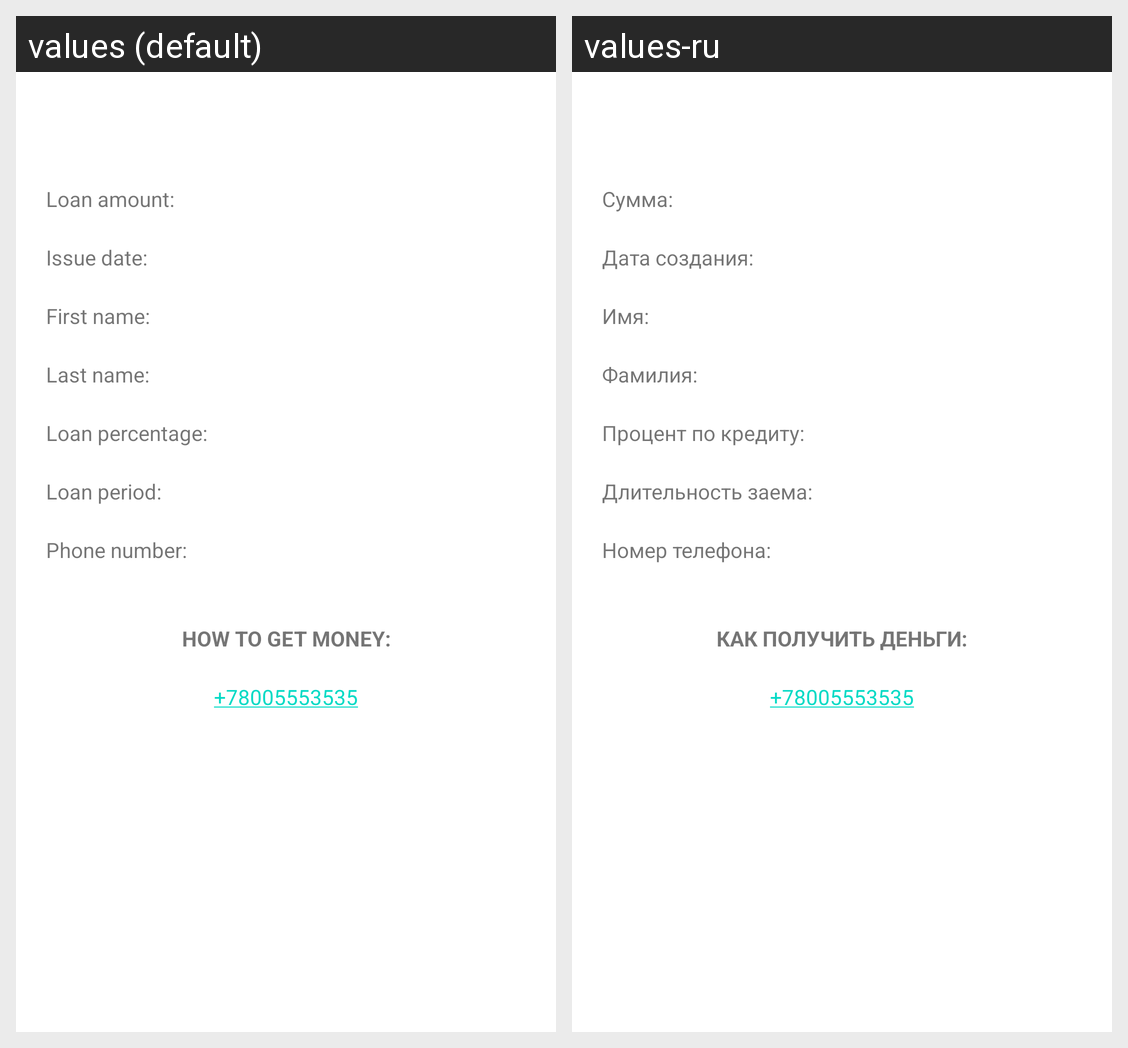

The Android screen above is rendered under two locales of the same app. Produce the string resources it draws, with the default and per-locale values.
Android screen res/layout/fragment_loan_details.xml rendered under 2 locales, left to right: values (default), values-ru. Device: Nexus 5 (rendered at 1080×1920; each locale shown at half size, 540×960, under a caption strip naming it); theme Theme.2023_q2_elmirov.
Strings drawn on this screen, with the default value and each locale's value (text and hints the layout hard-codes, and strings that could not be matched under every locale, appear in the picture but are not listed):

amount_title
  values: Loan amount:
  values-ru: Сумма:

issue_date_title
  values: Issue date:
  values-ru: Дата создания:

first_name_title
  values: First name:
  values-ru: Имя:

last_name_title
  values: Last name:
  values-ru: Фамилия:

percent_title_text
  values: Loan percentage:
  values-ru: Процент по кредиту:

period_title_text
  values: Loan period:
  values-ru: Длительность заема:

phone_number_title
  values: Phone number:
  values-ru: Номер телефона:

get_money
  values: HOW TO GET MONEY:
  values-ru: КАК ПОЛУЧИТЬ ДЕНЬГИ:

bank_number
  values: +78005553535
  values-ru: +78005553535
